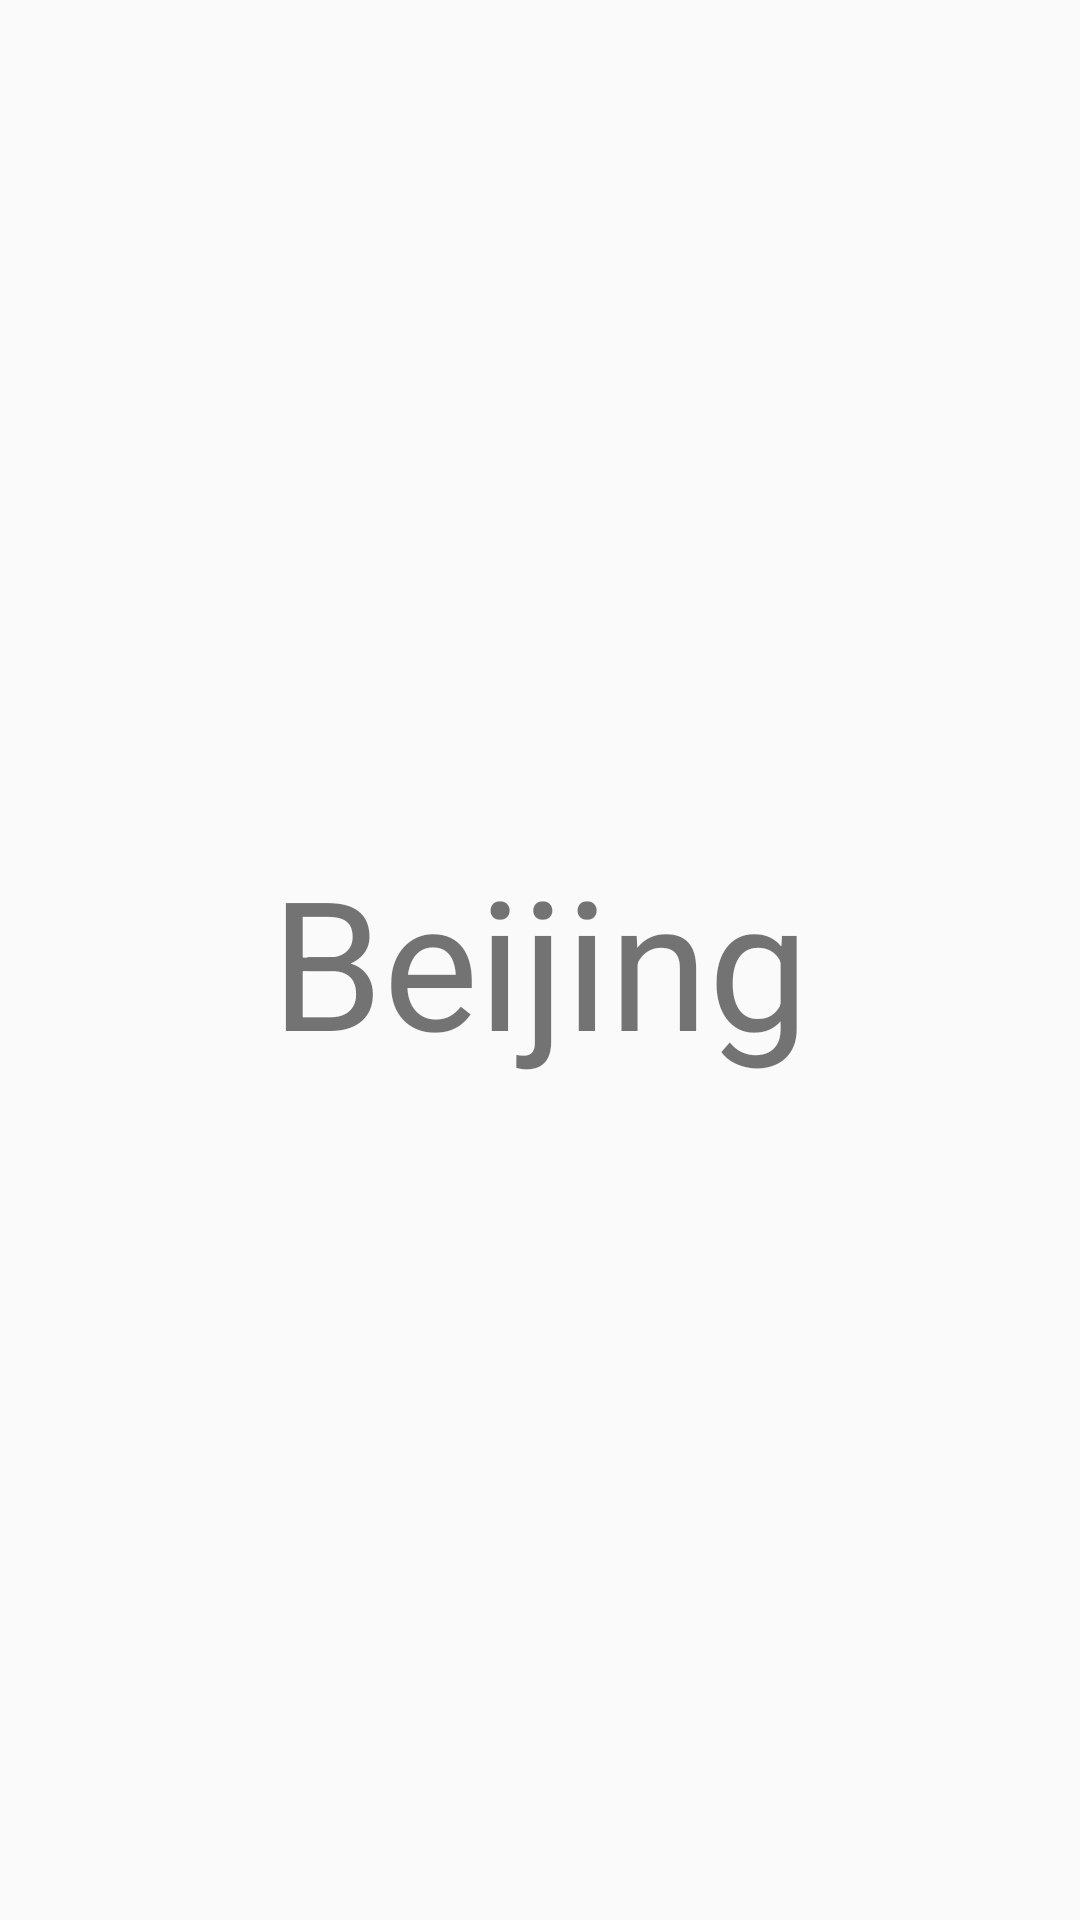

This screen was rendered from an Android layout file. Write that file and the resources it references.
<!-- AndroidManifest.xml: application theme Theme.TourPlan -->
<!-- res/layout/layout_beijing_detail.xml -->
<?xml version="1.0" encoding="utf-8"?>
<LinearLayout
    xmlns:android="http://schemas.android.com/apk/res/android"
    android:layout_width="match_parent"
    android:layout_height="match_parent">


    <TextView
        android:id="@+id/tv_beijing"
        android:layout_width="match_parent"
        android:layout_height="match_parent"
        android:text="Beijing"
        android:gravity="center"
        android:textSize="60dp"/>

</LinearLayout>
<!-- resources referenced by this layout -->
<resources>
  <style name="Theme.TourPlan" parent="Theme.MaterialComponents.DayNight.NoActionBar.Bridge">
          
          <item name="colorPrimary">@color/app_green</item>
          <item name="colorPrimaryVariant">@color/app_green_dark</item>
          <item name="colorOnPrimary">@color/white</item>
          
          <item name="colorSecondary">@color/teal_200</item>
          <item name="colorSecondaryVariant">@color/teal_700</item>
          <item name="colorOnSecondary">@color/black</item>
          
          <item name="android:statusBarColor" tools:targetApi="l">#2CF6F3F3</item>
          
      </style>
  <color name="app_green">#0F9D58</color>
  <color name="app_green_dark">#0B8043</color>
  <color name="white">#FFFFFFFF</color>
  <color name="teal_200">#FF03DAC5</color>
  <color name="teal_700">#FF018786</color>
  <color name="black">#FF000000</color>
</resources>
